Run: headless pygame with SDL's dummy video driver; simulated clock (each Clock.tick advances the game by its frame time, no real sleeping); random seed 0; keys injected as events and as key.get_pressed() state; no mouse input.
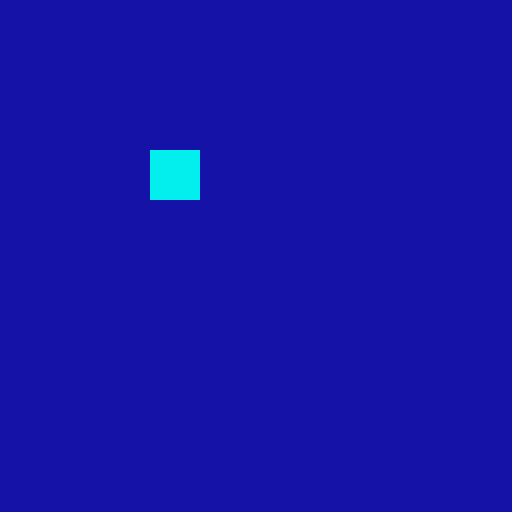
Frame 1 of 4 · flips 1–60 · no input
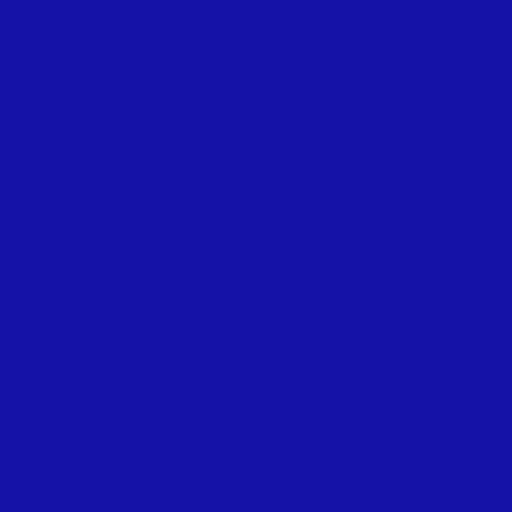
Frame 2 of 4 · flips 61–180 · tapped SPACE, RETURN · held RIGHT (→), D
Frame 3 of 4 · flips 181–300 · held DOWN (↓), S · screen unchanged from frame 2, image omitted
Frame 4 of 4 · flips 301–420 · held LEFT (←), A, UP (↑), W · screen same as frame 1, image omitted

The pygame program that drew these frames:

import pygame
from sys import exit

#game variables
GAME_WIDTH = 512
GAME_HEIGHT = 512

pygame.init()
window = pygame.display.set_mode((GAME_WIDTH, GAME_HEIGHT))
pygame.display.set_caption("Kenny Yip Coding - PyGame")
clock = pygame.time.Clock()

#left (x), top (y), width, height
player = pygame.Rect(150, 150, 50, 50)

def draw():
    window.fill((20, 18, 167))
    pygame.draw.rect(window, (2, 239, 238), player)

while True:
    for event in pygame.event.get():
        if event.type == pygame.QUIT:
            pygame.quit()
            exit()
        
        #KEYDOWN - key was pressed, KEYUP - key was pressed/release
        '''
        if event.type == pygame.KEYDOWN:
            #if event.key == pygame.K_UP or event.key ==  pygame.K_w):
            if event.key in (pygame.K_UP, pygame.K_w):
                player.y -= 5
            if event.key in (pygame.K_DOWN, pygame.K_s):
                player.y += 5
            if event.key in (pygame.K_LEFT, pygame.K_a):
                player.x -= 5
            if event.key in (pygame.K_RIGHT, pygame.K_d):
                player.x += 5'
        '''
    # allows you to hold onto the key
    keys = pygame.key.get_pressed() #access the keys currently pressed
    if keys[pygame.K_UP] or keys[pygame.K_w]:
        player.y -= 5
    if keys[pygame.K_DOWN] or keys[pygame.K_s]:
        player.y += 5
    if keys[pygame.K_LEFT] or keys[pygame.K_a]:
        player.x -= 5
    if keys[pygame.K_RIGHT] or keys[pygame.K_d]:
        player.x += 5

    draw()
    pygame.display.update()
    clock.tick(60) #60 frames per second (fps)
# This code creates a simple game window using Pygame.
# It initializes Pygame, sets the window size, and enters a game loop that listens for events.
